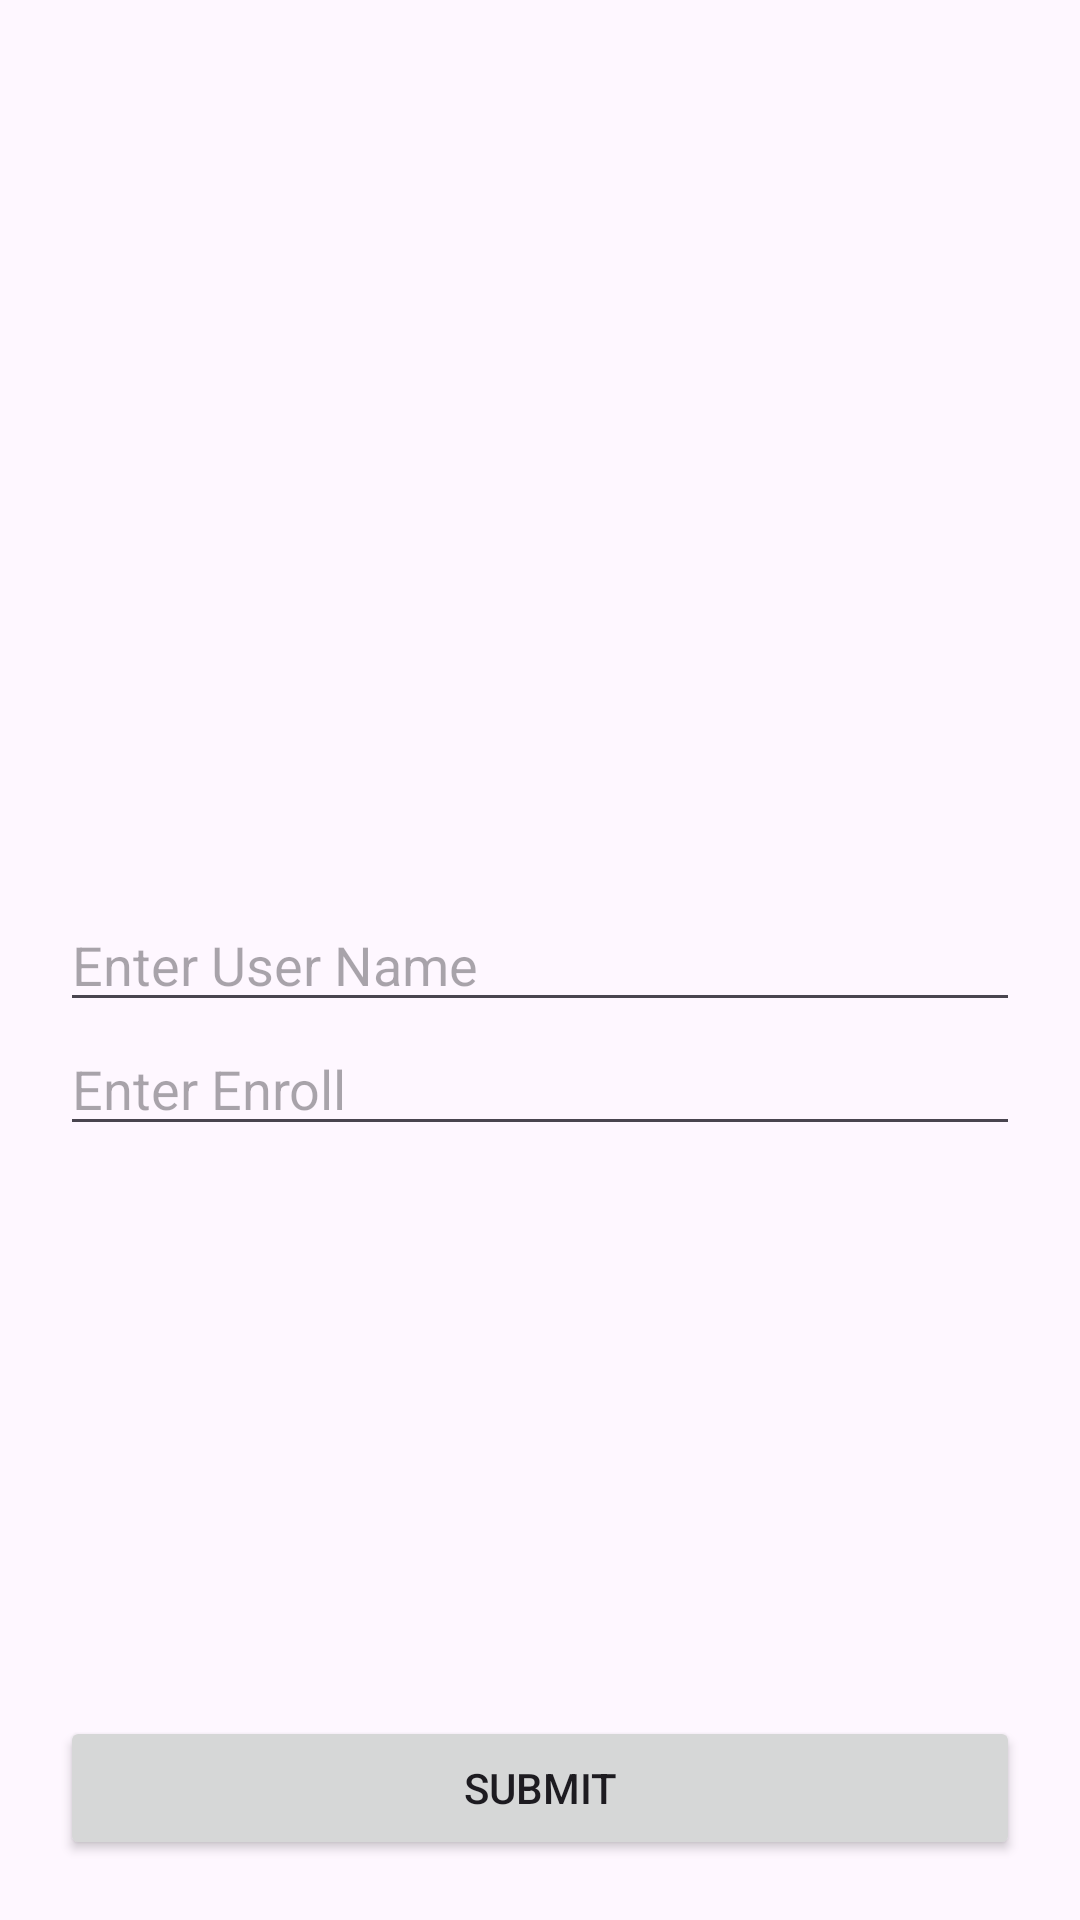

The Android layout XML behind this screen, and the referenced resources:
<!-- AndroidManifest.xml: application theme Theme.DecKotlin -->
<!-- res/layout/activity_student2.xml -->
<?xml version="1.0" encoding="utf-8"?>
<androidx.constraintlayout.widget.ConstraintLayout xmlns:android="http://schemas.android.com/apk/res/android"
    xmlns:app="http://schemas.android.com/apk/res-auto"
    xmlns:tools="http://schemas.android.com/tools"
    android:id="@+id/main"
    android:layout_width="match_parent"
    android:layout_height="match_parent"
    tools:context=".StudentA">

    <EditText
        android:layout_width="match_parent"
        android:layout_height="wrap_content"
        app:layout_constraintTop_toTopOf="parent"
        app:layout_constraintStart_toStartOf="parent"
        app:layout_constraintEnd_toEndOf="parent"
        app:layout_constraintBottom_toBottomOf="parent"
        android:layout_marginHorizontal="20dp"
        android:hint="Enter User Name"
        android:id="@+id/edtUseName"
        />
    <EditText
        android:layout_width="match_parent"
        android:layout_height="wrap_content"
        app:layout_constraintTop_toBottomOf="@+id/edtUseName"
        android:layout_marginHorizontal="20dp"
        android:hint="Enter Enroll"
        android:id="@+id/edtenroll"
        />

    <Button
        android:layout_width="match_parent"
        android:layout_height="wrap_content"
        app:layout_constraintBottom_toBottomOf="parent"
        android:layout_marginBottom="20dp"
        android:layout_marginHorizontal="20dp"
        android:text="Submit"
        android:id="@+id/btnSubmit1"
        />
</androidx.constraintlayout.widget.ConstraintLayout>
<!-- resources referenced by this layout -->
<resources>
  <style name="Theme.DecKotlin" parent="Base.Theme.DecKotlin" />
  <style name="Base.Theme.DecKotlin" parent="Theme.Material3.DayNight.NoActionBar">
          
          
      </style>
</resources>
